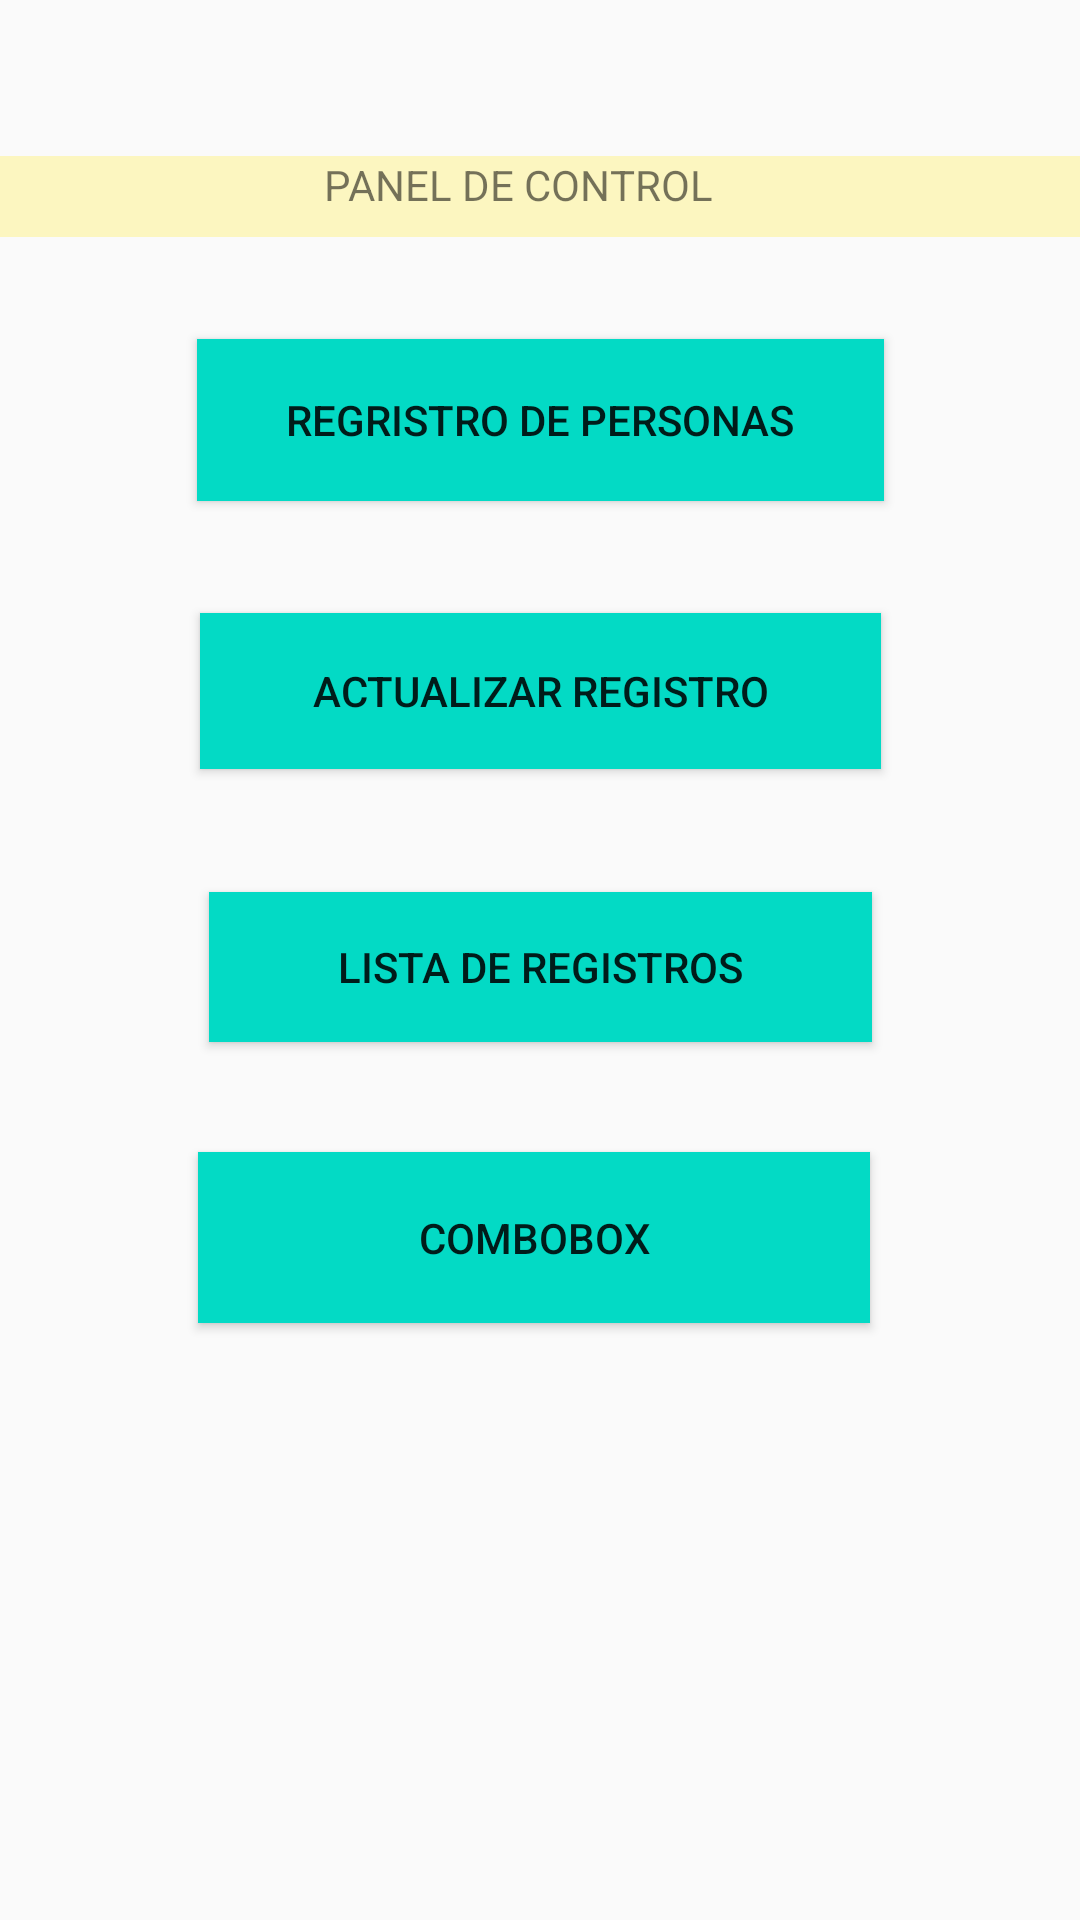

Android layout source for this screen:
<!-- AndroidManifest.xml: application theme Theme.P1PG1 -->
<!-- res/layout/activity_main2.xml -->
<?xml version="1.0" encoding="utf-8"?>
<android.support.constraint.ConstraintLayout xmlns:android="http://schemas.android.com/apk/res/android"
    xmlns:app="http://schemas.android.com/apk/res-auto"
    xmlns:tools="http://schemas.android.com/tools"
    android:layout_width="match_parent"
    android:layout_height="match_parent"
    tools:context=".MainActivity2">

    <TextView
        android:id="@+id/textView2"
        android:layout_width="405dp"
        android:layout_height="27dp"
        android:background="?android:attr/autofilledHighlight"
        android:text="                                       PANEL DE CONTROL"
        app:layout_constraintBottom_toBottomOf="parent"
        app:layout_constraintEnd_toEndOf="parent"
        app:layout_constraintStart_toStartOf="parent"
        app:layout_constraintTop_toTopOf="parent"
        app:layout_constraintVertical_bias="0.085" />

    <Button
        android:id="@+id/btnregistro"
        android:layout_width="229dp"
        android:layout_height="54dp"
        android:background="@color/teal_200"
        android:text="REGRISTRO DE PERSONAS"
        app:layout_constraintBottom_toBottomOf="parent"
        app:layout_constraintEnd_toEndOf="parent"
        app:layout_constraintStart_toStartOf="parent"
        app:layout_constraintTop_toTopOf="parent"
        app:layout_constraintVertical_bias="0.193" />

    <Button
        android:id="@+id/btnactualizar"
        android:layout_width="227dp"
        android:layout_height="52dp"
        android:background="@color/teal_200"
        android:text="ACTUALIZAR REGISTRO"
        app:layout_constraintBottom_toBottomOf="parent"
        app:layout_constraintEnd_toEndOf="parent"
        app:layout_constraintStart_toStartOf="parent"
        app:layout_constraintTop_toBottomOf="@+id/btnregistro"
        app:layout_constraintVertical_bias="0.089" />

    <Button
        android:id="@+id/btnlista"
        android:layout_width="221dp"
        android:layout_height="50dp"
        android:background="@color/teal_200"
        android:text="LISTA DE REGISTROS"
        app:layout_constraintBottom_toBottomOf="parent"
        app:layout_constraintEnd_toEndOf="parent"
        app:layout_constraintStart_toStartOf="parent"
        app:layout_constraintTop_toBottomOf="@+id/btnactualizar"
        app:layout_constraintVertical_bias="0.123" />

    <Button
        android:id="@+id/btncombo"
        android:layout_width="224dp"
        android:layout_height="57dp"
        android:background="@color/teal_200"
        android:text="COMBOBOX"
        app:layout_constraintBottom_toBottomOf="parent"
        app:layout_constraintEnd_toEndOf="parent"
        app:layout_constraintHorizontal_bias="0.486"
        app:layout_constraintStart_toStartOf="parent"
        app:layout_constraintTop_toBottomOf="@+id/btnlista"
        app:layout_constraintVertical_bias="0.156" />
</android.support.constraint.ConstraintLayout>
<!-- resources referenced by this layout -->
<resources>
  <color name="teal_200">#FF03DAC5</color>
  <style name="Theme.P1PG1" parent="Theme.AppCompat.Light.DarkActionBar">
          
          <item name="colorPrimary">@color/purple_500</item>
          <item name="colorPrimaryDark">@color/purple_700</item>
          <item name="colorAccent">@color/teal_200</item>
          
      </style>
  <color name="purple_500">#FF6200EE</color>
  <color name="purple_700">#FF3700B3</color>
</resources>
